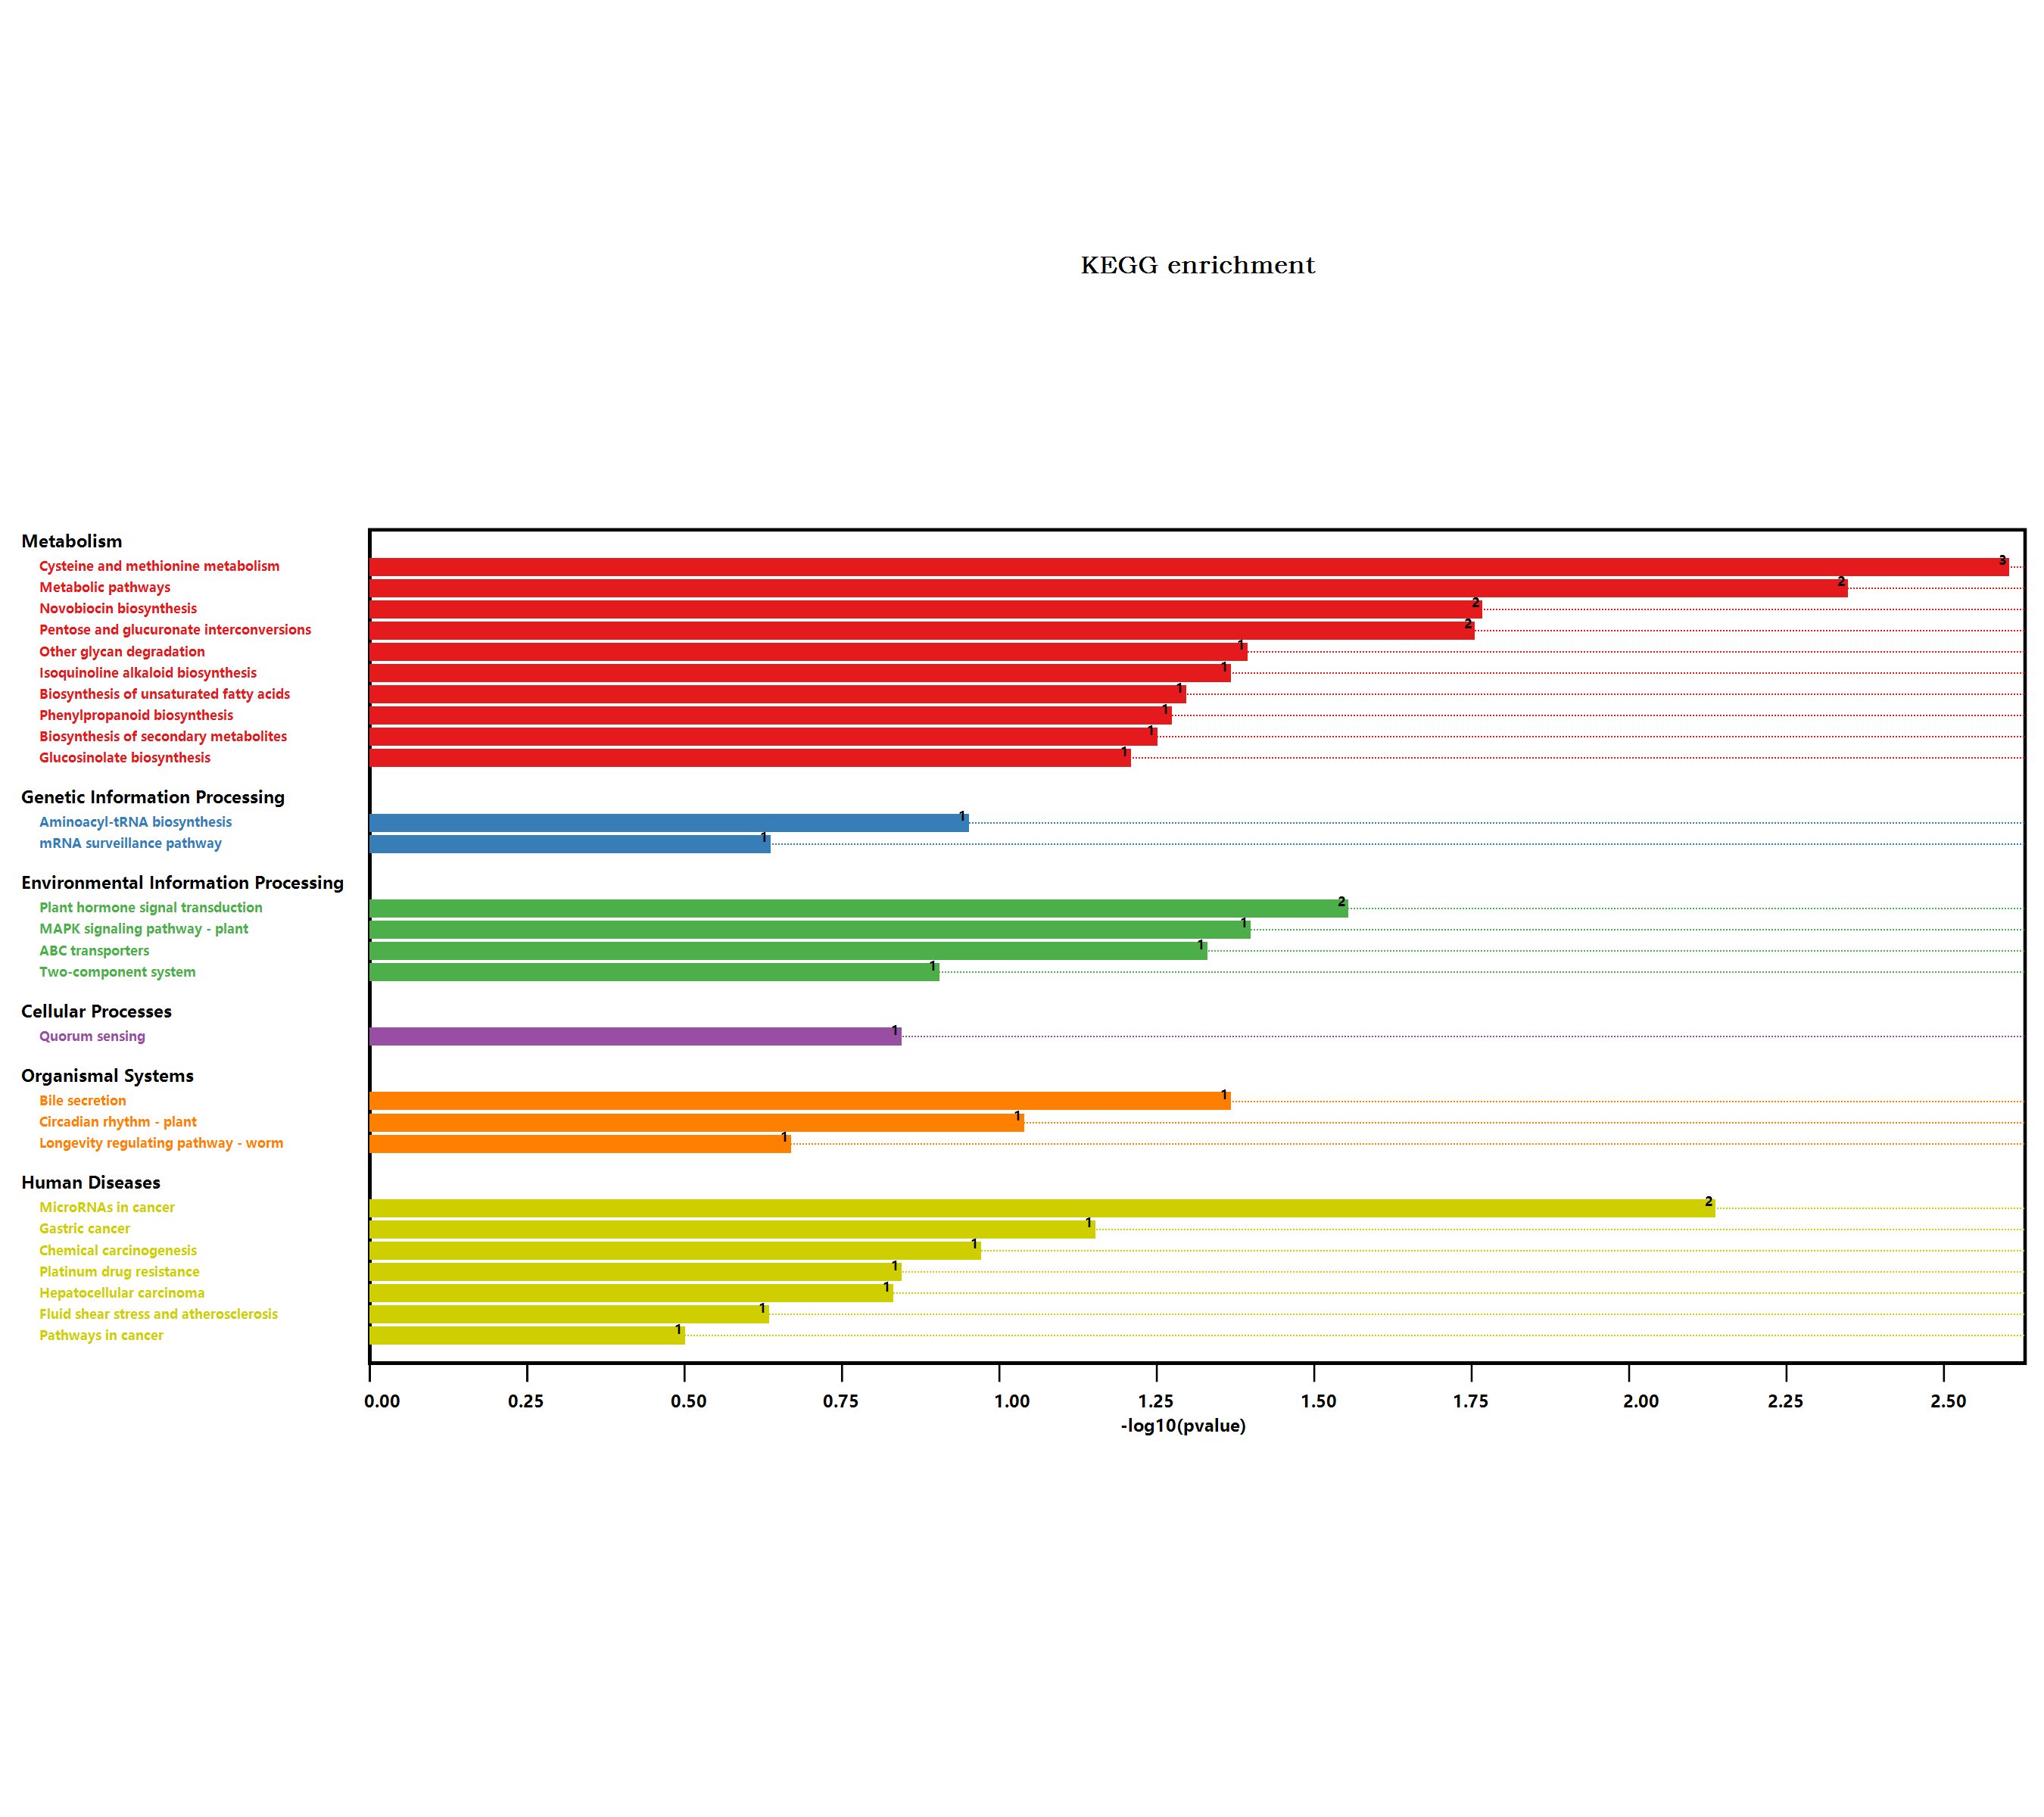

The file beside this chart, header and first rows:
#Term, Database, ID, Input number, Background number, P-Value, Corrected P-Value, Input, Hyperlink, ORF
Metabolic pathways, n/a, map01100, 12, 3837, 0.004365, 0.09604, Q9C6C8, Q9M1B9, O81301, Q94ID3, F4K2L4, …, , Q9C6C8; Q9M1B9; O81301; Q94ID3; F4K2L4; …
Arginine and proline metabolism, n/a, map00330, 1, 98, 0.1199, 0.1818, Q9S7T9, , Q9S7T9
Biosynthesis of secondary metabolites, n/a, map01110, 6, 2085, 0.05451, 0.1713, Q9LE06, Q9M1B9, Q94ID3, Q39034, Q67Y55, …, , Q9LE06; Q9M1B9; Q94ID3; Q39034; Q67Y55; …
Plant hormone signal transduction, n/a, map04075, 3, 496, 0.02716, 0.1992, Q9LX16, Q9FJ49, Q9FPR6, , Q9LX16; Q9FJ49; Q9FPR6
Tyrosine metabolism, n/a, map00350, 1, 59, 0.07444, 0.168, Q67Y55, , Q67Y55
Phenylalanine metabolism, n/a, map00360, 1, 49, 0.06243, 0.1717, Q67Y55, , Q67Y55
Isoquinoline alkaloid biosynthesis, n/a, map00950, 1, 32, 0.04165, 0.1929, Q67Y55, , Q67Y55
Tropane, piperidine and pyridine alkaloi…, n/a, map00960, 1, 54, 0.06846, 0.1721, Q67Y55, , Q67Y55
Phenylpropanoid biosynthesis, n/a, map00940, 2, 280, 0.05169, 0.175, Q39034, O81755, , Q39034; O81755
Starch and sucrose metabolism, n/a, map00500, 1, 276, 0.3006, 0.3075, Q9M1B9, , Q9M1B9
MAPK signaling pathway - plant, n/a, map04016, 2, 238, 0.03874, 0.2435, Q9LX16, Q9FJ49, , Q9LX16; Q9FJ49
Longevity regulating pathway - worm, n/a, map04212, 1, 180, 0.2082, 0.2349, Q9C6C8, , Q9C6C8
mRNA surveillance pathway, n/a, map03015, 1, 196, 0.2244, 0.2469, Q9FLE2, , Q9FLE2
Fatty acid metabolism, n/a, map01212, 1, 111, 0.1345, 0.1849, Q9M880, , Q9M880
Biosynthesis of unsaturated fatty acids, n/a, map01040, 1, 38, 0.04904, 0.1798, Q9M880, , Q9M880
Circadian rhythm - plant, n/a, map04712, 1, 71, 0.08866, 0.1696, Q8W1E3, , Q8W1E3
Glucosinolate biosynthesis, n/a, map00966, 1, 47, 0.06001, 0.176, Q9LE06, , Q9LE06
2-Oxocarboxylic acid metabolism, n/a, map01210, 1, 126, 0.1511, 0.1847, Q9LE06, , Q9LE06
Drug metabolism - other enzymes, n/a, map00983, 1, 141, 0.1674, 0.199, Q9C6C8, , Q9C6C8
Amino sugar and nucleotide sugar metabol…, n/a, map00520, 1, 249, 0.2757, 0.2889, Q9M1B9, , Q9M1B9
Zeatin biosynthesis, n/a, map00908, 1, 59, 0.07444, 0.168, Q94ID3, , Q94ID3
Phenylalanine, tyrosine and tryptophan b…, n/a, map00400, 1, 85, 0.105, 0.1847, Q67Y55, , Q67Y55
Cysteine and methionine metabolism, n/a, map00270, 3, 201, 0.002419, 0.1064, Q9M0S8, Q67Y55, Q9S7T9, , Q9M0S8; Q67Y55; Q9S7T9
Pathways in cancer, n/a, map05200, 1, 283, 0.3069, 0.3069, Q9C6C8, , Q9C6C8
Gastric cancer, n/a, map05226, 1, 54, 0.06846, 0.1721, Q9FWX8, , Q9FWX8
MicroRNAs in cancer, n/a, map05206, 2, 95, 0.007086, 0.1039, Q9FWX8, Q9M0S8, , Q9FWX8; Q9M0S8
ABC transporters, n/a, map02010, 1, 35, 0.04535, 0.1814, Q9FWX8, , Q9FWX8
Bile secretion, n/a, map04976, 1, 32, 0.04165, 0.1929, Q9FWX8, , Q9FWX8
Hepatocellular carcinoma, n/a, map05225, 1, 119, 0.1434, 0.1802, Q9C6C8, , Q9C6C8
Fluid shear stress and atherosclerosis, n/a, map05418, 1, 197, 0.2254, 0.2419, Q9C6C8, , Q9C6C8
Fructose and mannose metabolism, n/a, map00051, 1, 110, 0.1334, 0.1893, Q9M1B9, , Q9M1B9
Fatty acid biosynthesis, n/a, map00061, 1, 65, 0.08158, 0.1709, Q9M880, , Q9M880
Quorum sensing, n/a, map02024, 1, 115, 0.1389, 0.1825, O65457, , O65457
Pentose and glucuronate interconversions, n/a, map00040, 2, 152, 0.01709, 0.1504, O81301, O65457, , O81301; O65457
Aminoacyl-tRNA biosynthesis, n/a, map00970, 1, 88, 0.1084, 0.1835, F4K2L4, , F4K2L4
Two-component system, n/a, map02020, 1, 99, 0.121, 0.1774, O81301, , O81301
Glutathione metabolism, n/a, map00480, 1, 172, 0.2, 0.2316, Q9C6C8, , Q9C6C8
Novobiocin biosynthesis, n/a, map00401, 1, 12, 0.01662, 0.1828, Q67Y55, , Q67Y55
Ubiquinone and other terpenoid-quinone b…, n/a, map00130, 1, 67, 0.08394, 0.1679, Q67Y55, , Q67Y55
Platinum drug resistance, n/a, map01524, 1, 115, 0.1389, 0.1825, Q9C6C8, , Q9C6C8
Metabolism of xenobiotics by cytochrome …, n/a, map00980, 1, 89, 0.1096, 0.1786, Q9C6C8, , Q9C6C8
Drug metabolism - cytochrome P450, n/a, map00982, 1, 92, 0.113, 0.1776, Q9C6C8, , Q9C6C8
Other glycan degradation, n/a, map00511, 1, 30, 0.03918, 0.2155, Q9FKW9, , Q9FKW9
Chemical carcinogenesis, n/a, map05204, 1, 84, 0.1038, 0.1903, Q9C6C8, , Q9C6C8
